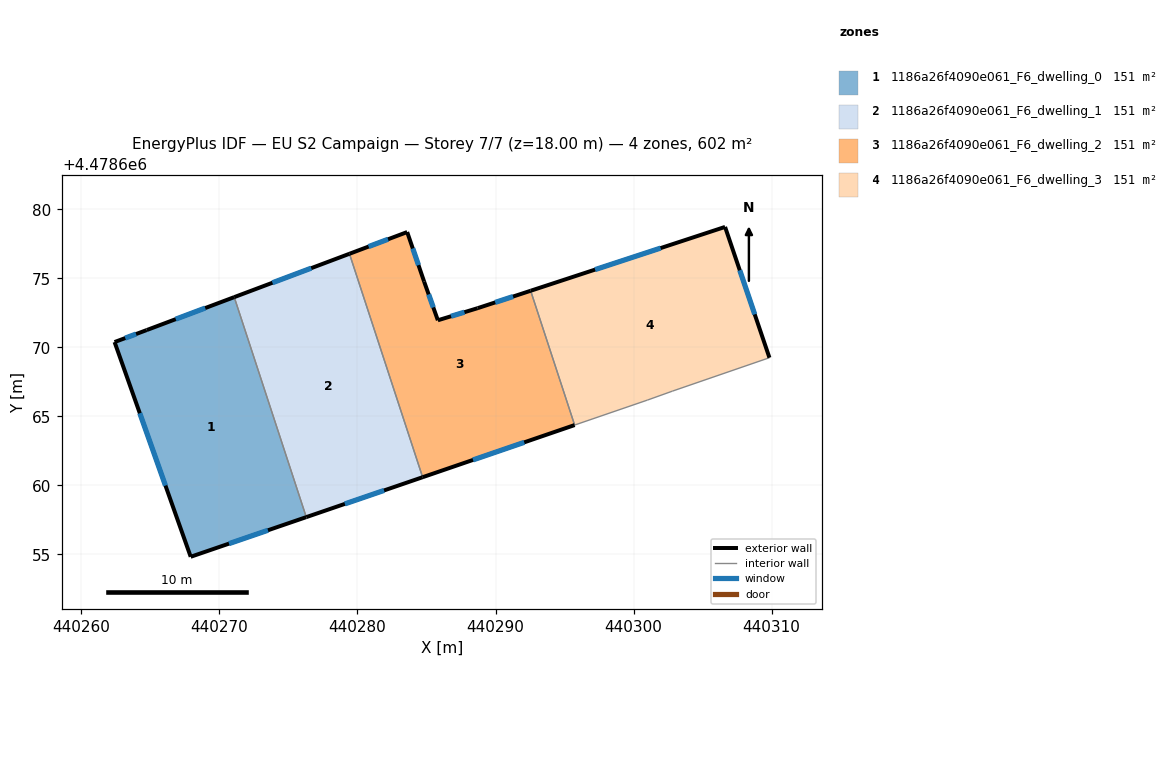
=== STOREY PLAN SPEC (per zone: floor XY polygon, exterior-wall plan segments, windows/doors) ===
zone 1: 1186a26f4090e061_F6_dwelling_0  (150.5 m²)
  floor: (440271.07, 4478673.63) (440276.29, 4478657.70) (440267.92, 4478654.83) (440262.41, 4478670.38) (440264.73, 4478671.25)
  exterior wall: (440267.92, 4478654.83) – (440276.29, 4478657.70)  [8.9 m]
    window: (440270.69, 4478655.78) – (440273.52, 4478656.75)  [3.0 m²]
  exterior wall: (440262.41, 4478670.38) – (440267.92, 4478654.83)  [16.5 m]
    window: (440264.23, 4478665.22) – (440266.09, 4478659.98)  [5.6 m²]
  exterior wall: (440264.73, 4478671.25) – (440262.41, 4478670.38)  [2.5 m]
    window: (440263.96, 4478670.96) – (440263.18, 4478670.67)  [0.8 m²]
  exterior wall: (440271.07, 4478673.63) – (440264.73, 4478671.25)  [6.8 m]
    window: (440268.97, 4478672.84) – (440266.84, 4478672.04)  [2.3 m²]
  interior walls: 1
zone 2: 1186a26f4090e061_F6_dwelling_1  (150.5 m²)
  floor: (440279.42, 4478676.77) (440284.72, 4478660.59) (440276.29, 4478657.70) (440271.07, 4478673.63)
  exterior wall: (440276.29, 4478657.70) – (440284.72, 4478660.59)  [8.9 m]
    window: (440279.08, 4478658.66) – (440281.92, 4478659.63)  [3.0 m²]
  exterior wall: (440279.42, 4478676.77) – (440271.07, 4478673.63)  [8.9 m]
    window: (440276.65, 4478675.73) – (440273.84, 4478674.67)  [3.0 m²]
  interior walls: 2
zone 3: 1186a26f4090e061_F6_dwelling_2  (150.5 m²)
  floor: (440292.54, 4478674.09) (440295.73, 4478664.37) (440284.72, 4478660.59) (440279.42, 4478676.77) (440283.60, 4478678.35) (440284.83, 4478674.76) (440285.82, 4478671.96) (440288.70, 4478672.83)
  exterior wall: (440285.82, 4478671.96) – (440284.83, 4478674.76)  [3.0 m]
    window: (440285.49, 4478672.89) – (440285.16, 4478673.83)  [1.0 m²]
  exterior wall: (440288.70, 4478672.83) – (440285.82, 4478671.96)  [3.0 m]
    window: (440287.75, 4478672.54) – (440286.78, 4478672.25)  [1.0 m²]
  exterior wall: (440292.54, 4478674.09) – (440288.70, 4478672.83)  [4.0 m]
    window: (440291.27, 4478673.68) – (440289.97, 4478673.25)  [1.4 m²]
  exterior wall: (440284.72, 4478660.59) – (440295.73, 4478664.37)  [11.6 m]
    window: (440288.37, 4478661.84) – (440292.08, 4478663.12)  [4.0 m²]
  exterior wall: (440283.60, 4478678.35) – (440279.42, 4478676.77)  [4.5 m]
    window: (440282.21, 4478677.82) – (440280.80, 4478677.29)  [1.5 m²]
  exterior wall: (440284.83, 4478674.76) – (440283.60, 4478678.35)  [3.8 m]
    window: (440284.42, 4478675.95) – (440284.01, 4478677.16)  [1.3 m²]
  interior walls: 2
zone 4: 1186a26f4090e061_F6_dwelling_3  (150.5 m²)
  floor: (440306.62, 4478678.72) (440309.84, 4478669.25) (440302.82, 4478666.83) (440300.99, 4478666.17) (440295.73, 4478664.37) (440292.54, 4478674.09)
  exterior wall: (440306.62, 4478678.72) – (440292.54, 4478674.09)  [14.8 m]
    window: (440301.96, 4478677.19) – (440297.21, 4478675.63)  [5.1 m²]
  exterior wall: (440309.84, 4478669.25) – (440306.62, 4478678.72)  [10.0 m]
    window: (440308.77, 4478672.39) – (440307.69, 4478675.58)  [3.4 m²]
  interior walls: 4

=== DERIVED (storey summary) ===
Building: EU S2 Campaign
Storey: 7 of 7  (floor level z = 18.00 m)
Storey gross floor area: 602.1 m²
Zones on this storey: 4
  - 1186a26f4090e061_F6_dwelling_0: floor 150.5 m²; exterior wall 34.6 m (103.8 m²); 4 window(s) 11.8 m²; WWR 11.4%
  - 1186a26f4090e061_F6_dwelling_1: floor 150.5 m²; exterior wall 17.8 m (53.5 m²); 2 window(s) 6.1 m²; WWR 11.4%
  - 1186a26f4090e061_F6_dwelling_2: floor 150.5 m²; exterior wall 29.9 m (89.8 m²); 6 window(s) 10.2 m²; WWR 11.4%
  - 1186a26f4090e061_F6_dwelling_3: floor 150.5 m²; exterior wall 24.8 m (74.5 m²); 2 window(s) 8.5 m²; WWR 11.4%
Zone adjacency (shared interzone walls):
  - 1186a26f4090e061_F6_dwelling_0 ↔ 1186a26f4090e061_F6_dwelling_1
  - 1186a26f4090e061_F6_dwelling_1 ↔ 1186a26f4090e061_F6_dwelling_2
  - 1186a26f4090e061_F6_dwelling_2 ↔ 1186a26f4090e061_F6_dwelling_3